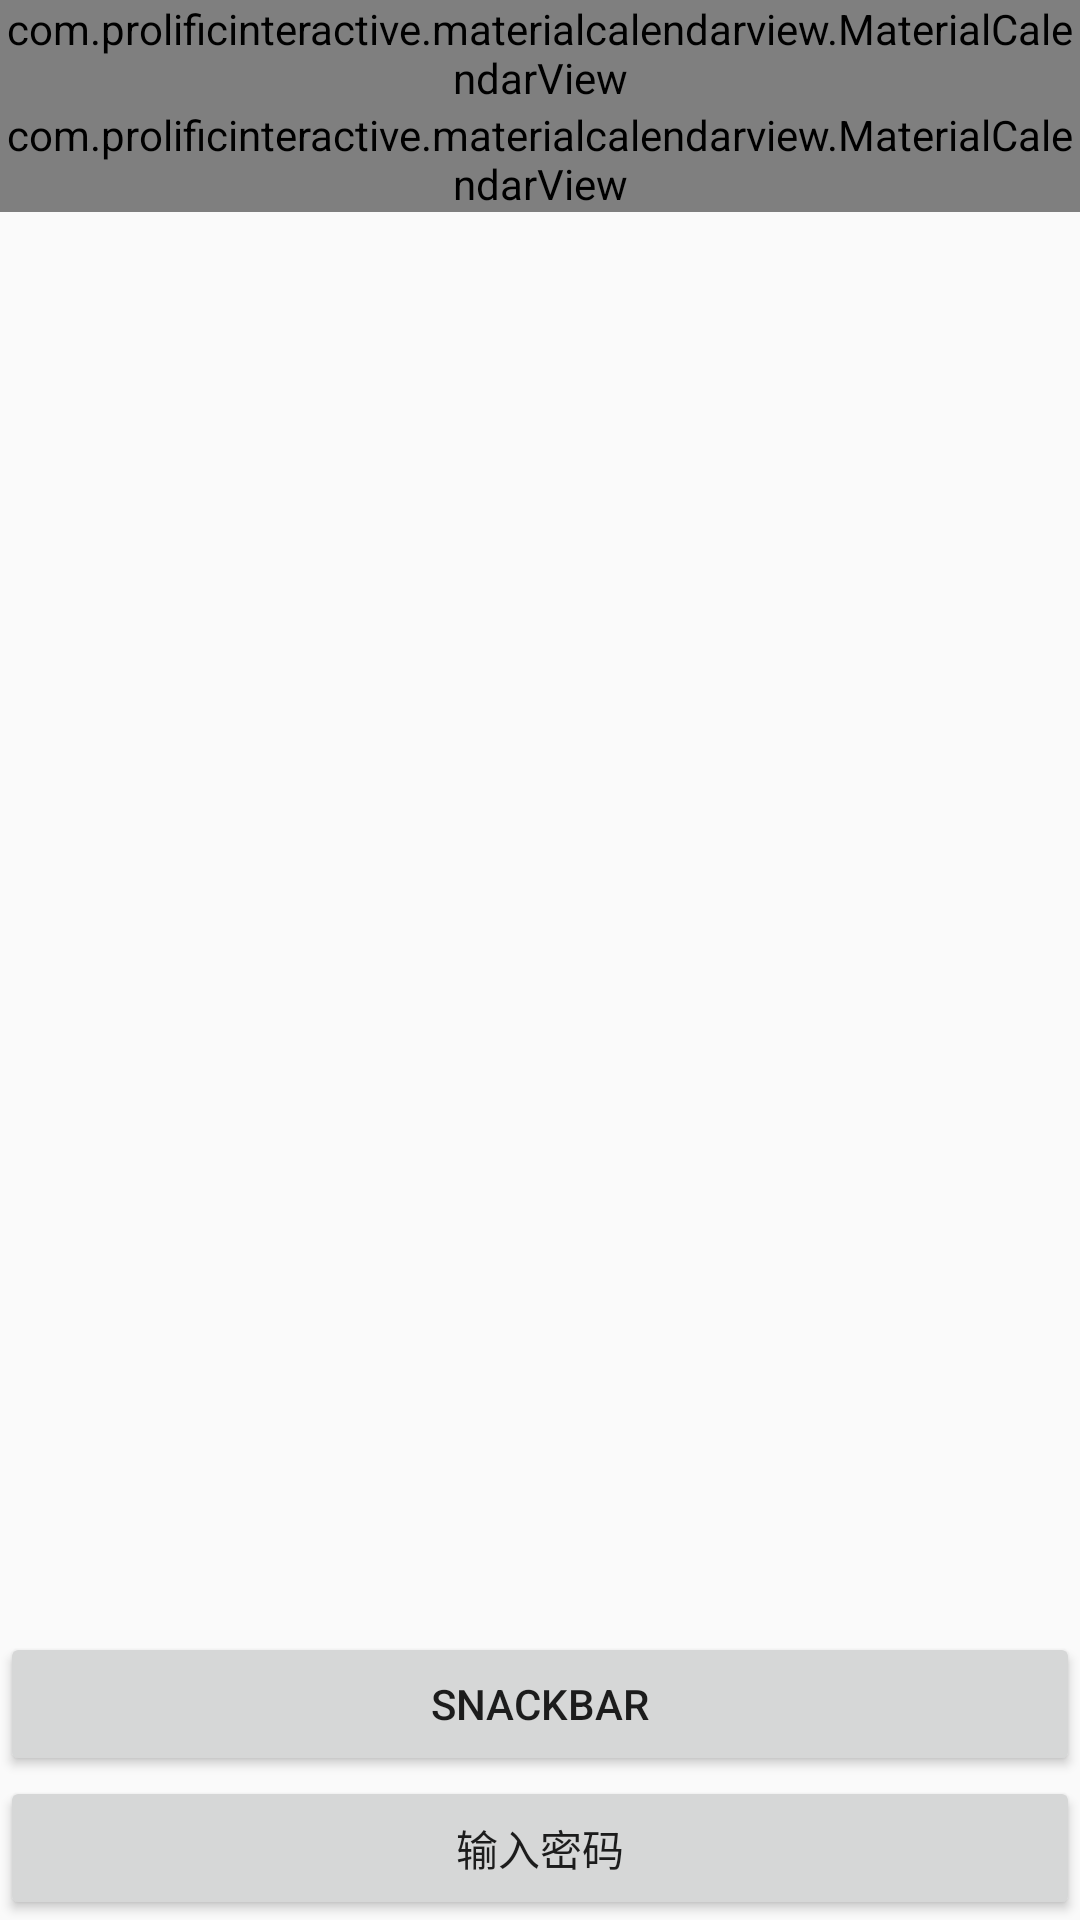

Here is an Android app screen rendered from its layout file. Give the layout XML and the strings, colors and styles it references.
<!-- AndroidManifest.xml: application theme AppTheme -->
<!-- res/layout/activity_calendar.xml -->
<?xml version="1.0" encoding="utf-8"?>
<RelativeLayout xmlns:android="http://schemas.android.com/apk/res/android"
    xmlns:tools="http://schemas.android.com/tools"
    android:layout_width="match_parent"
    android:layout_height="match_parent"
    tools:context="hsy.com.carousel.activity.CalendarActivity">

    <com.prolificinteractive.materialcalendarview.MaterialCalendarView
        xmlns:app="http://schemas.android.com/apk/res-auto"
        android:id="@+id/calendarView"
        android:layout_width="match_parent"
        android:layout_height="wrap_content"
        app:mcv_showOtherDates="all"
        app:mcv_selectionColor="#00F"
        />

    <com.prolificinteractive.materialcalendarview.MaterialCalendarView
        xmlns:app="http://schemas.android.com/apk/res-auto"
        android:id="@+id/calendarView2"
        android:layout_width="match_parent"
        android:layout_height="wrap_content"
        app:mcv_showOtherDates="all"
        app:mcv_selectionColor="#00F"
        android:layout_below="@+id/calendarView"
        android:layout_alignParentStart="true" />

    <Button
        android:layout_width="match_parent"
        android:layout_height="wrap_content"
        android:text="输入密码"
        android:onClick="PassWord"
        android:layout_alignParentBottom="true"
        android:layout_alignParentStart="true"
        android:id="@+id/button" />

    <Button
        android:layout_width="match_parent"
        android:layout_height="wrap_content"
        android:text="Snackbar"
        android:onClick="On_Snackbar"
        android:layout_above="@+id/button"
        android:layout_alignParentStart="true" />
</RelativeLayout>
<!-- resources referenced by this layout -->
<resources>
  <style name="AppTheme" parent="Theme.AppCompat.Light.NoActionBar">
          
          <item name="colorPrimary">@color/colorPrimary</item>
          <item name="colorPrimaryDark">@color/colorPrimaryDark</item>
          <item name="colorAccent">@color/colorAccent</item>
      </style>
  <color name="colorPrimary">#3F51B5</color>
  <color name="colorPrimaryDark">#303F9F</color>
  <color name="colorAccent">#FF4081</color>
</resources>
